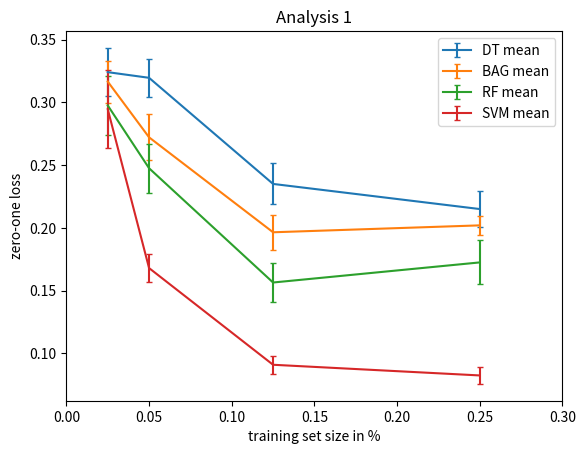

This figure's Python source:
import matplotlib.pyplot as plt
import numpy as np

# Make an array of x values
x = [0.025, 0.05, 0.125, 0.25]
# Make an array of y values for each x value

avgzoldt = [0.32399999999999995, 0.31950000000000001, 0.23499999999999996, 0.215]
avgzolbag= [0.3165, 0.272105263158, 0.19650000000000004, 0.20200000000000001]
avgzolrf = [0.29749999999999999, 0.24749999999999997, 0.1565, 0.17250000000000001]
avgzolsvm = [0.29450000000000004, 0.16800000000000001, 0.090999999999999984, 0.08249999999999999]

fig = plt.figure()

#STANDARD ERROR ZERO ONE LOSS
avgstderrdt = [0.019297668252926305, 0.014974144382902147, 0.016309506430300089, 0.014017845768876177]
avgstderrbag= [0.016677080080157915, 0.018401766219577943, 0.014125331854508762, 0.0072886898685566182]
avgstderrrf = [0.023717609491683608, 0.019341664871463361, 0.01539561625918235, 0.017481418706729729]
avgstderrsvm = [0.031169295789285966, 0.011384199576606163, 0.007169379331573968, 0.006754628043053143]

plt.title('Analysis 1')
plt.xlim(0.0,0.3)
plt.xlabel('training set size in %')
plt.ylabel('zero-one loss')
#plt.legend(handles = [dtplot[0], bagplot[0], rfplot[0]])
plt.errorbar(x = x, y = avgzoldt, yerr = avgstderrdt, capsize=2, label = 'DT mean')
plt.errorbar(x = x, y = avgzolbag, yerr = avgstderrbag,  capsize=2, label = 'BAG mean')
plt.errorbar(x = x, y = avgzolrf, yerr = avgstderrrf,  capsize=2, label = 'RF mean')
plt.errorbar(x = x, y = avgzolsvm, yerr = avgstderrsvm,  capsize=2, label = 'SVM mean')
# show the plot on the screen
plt.legend(loc='upper right')
plt.show()


fig.savefig('analysis1.png')

